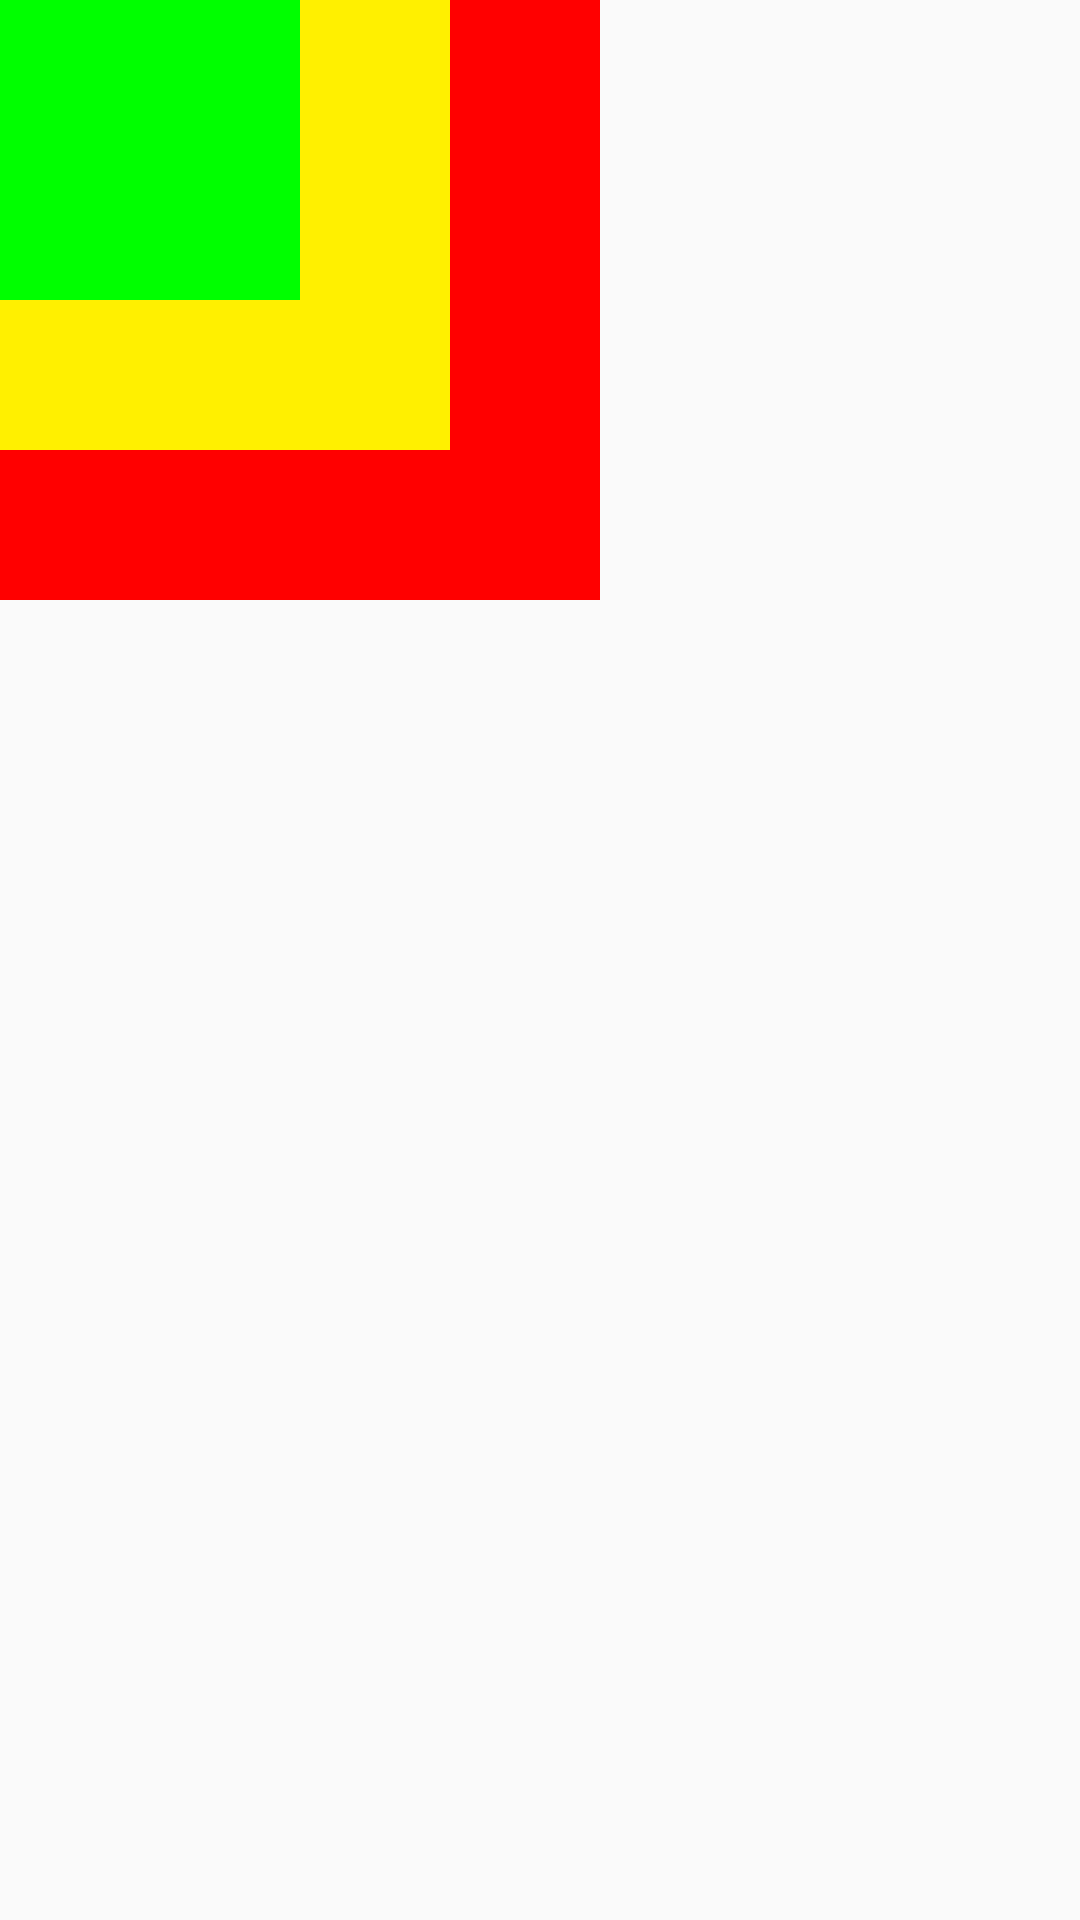

Here is an Android app screen rendered from its layout file. Give the layout XML and the strings, colors and styles it references.
<!-- AndroidManifest.xml: application theme AppTheme -->
<!-- res/layout/activity_frame_layout.xml -->
<?xml version="1.0" encoding="utf-8"?>
<android.support.constraint.ConstraintLayout xmlns:android="http://schemas.android.com/apk/res/android"
    xmlns:app="http://schemas.android.com/apk/res-auto"
    xmlns:tools="http://schemas.android.com/tools"
    android:layout_width="match_parent"
    android:layout_height="match_parent"
    tools:context=".Layout.FrameLayoutActivity">
    <FrameLayout
        android:id="@+id/frame_layout"
        android:layout_width="match_parent"
        android:layout_height="match_parent"
        android:foregroundGravity="center">
        <View
            android:layout_width="200dp"
            android:layout_height="200dp"
            android:background="#ff0000" />
        <View
            android:layout_width="150dp"
            android:layout_height="150dp"
            android:background="#fff000" />
        <View
            android:layout_width="100dp"
            android:layout_height="100dp"
            android:background="#00ff00" />

    </FrameLayout>

</android.support.constraint.ConstraintLayout>
<!-- resources referenced by this layout -->
<resources>
  <style name="AppTheme" parent="Theme.AppCompat.Light.DarkActionBar">
          
          <item name="windowActionBar">false</item>
          <item name="windowNoTitle">true</item>
          <item name="colorPrimary">@color/colorPrimary</item>
          <item name="colorPrimaryDark">@color/colorPrimaryDark</item>
          <item name="colorAccent">@color/colorAccent</item>
      </style>
  <color name="colorPrimary">#008577</color>
  <color name="colorPrimaryDark">#00574B</color>
  <color name="colorAccent">#D81B60</color>
</resources>
